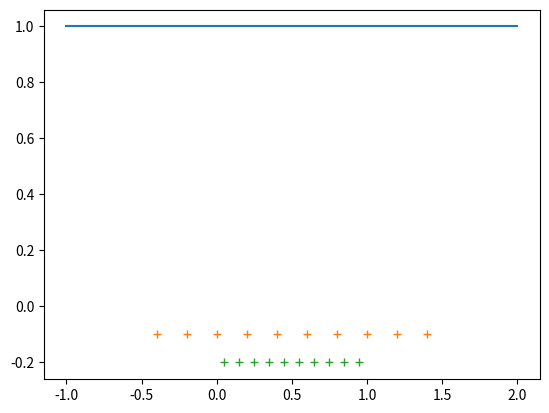

This chart was generated by the following Python code:
from matplotlib import pyplot
pyplot.plot( [          -1,           2,           2 ], [           1,           1,           1 ] )
pyplot.plot( [   -0.400001,   -0.200001, -5.35151e-07,    0.199999,    0.399999,    0.599999,    0.799999,    0.999999,         1.2,         1.4 ], [        -0.1,        -0.1,        -0.1,        -0.1,        -0.1,        -0.1,        -0.1,        -0.1,        -0.1,        -0.1 ], '+' )
pyplot.plot( [        0.05,        0.15,        0.25,        0.35,        0.45,        0.55,        0.65,        0.75,        0.85,        0.95 ], [        -0.2,        -0.2,        -0.2,        -0.2,        -0.2,        -0.2,        -0.2,        -0.2,        -0.2,        -0.2 ], '+' )
pyplot.show()
